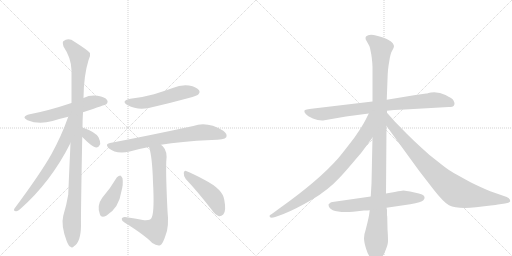
t = 0.00 s
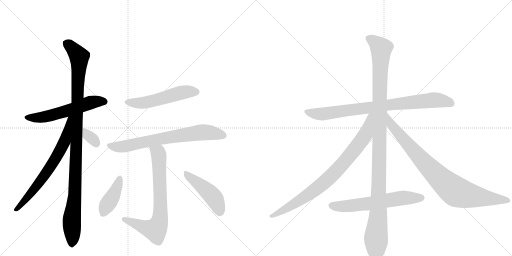
t = 2.31 s
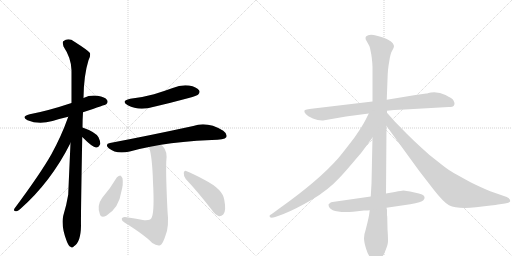
t = 4.63 s
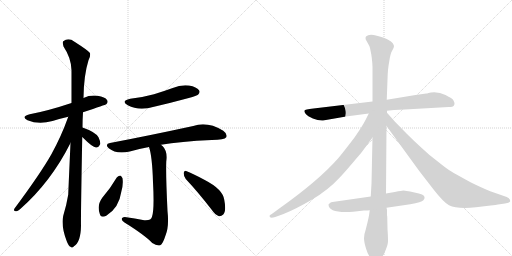
t = 6.94 s
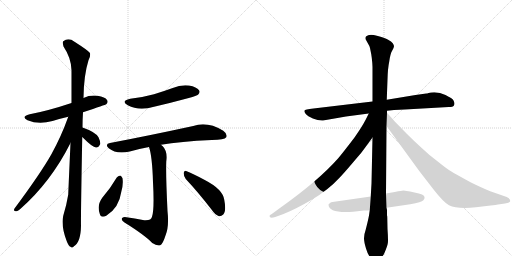
t = 9.25 s
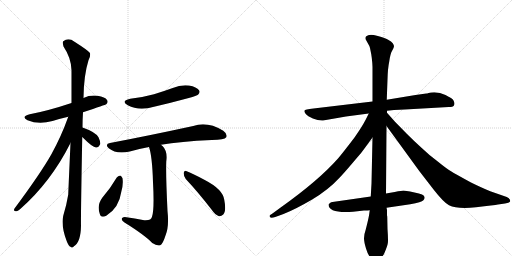
t = 11.56 s

The animated SVG that drew these frames (rendered in a browser with its animation timeline set to each time). Animation: 14 CSS @keyframes rules; one cycle of 11.56 s.

<svg version="1.1" viewBox="0 0 2048 1024" xmlns="http://www.w3.org/2000/svg">
  <g stroke="lightgray" stroke-dasharray="1,1" stroke-width="1" transform="scale(4, 4)">
    <line x1="0" y1="0" x2="256" y2="256"></line>
    <line x1="256" y1="0" x2="0" y2="256"></line>
    <line x1="128" y1="0" x2="128" y2="256"></line>
    <line x1="0" y1="128" x2="256" y2="128"></line>
    <line x1="256" y1="0" x2="512" y2="256"></line>
    <line x1="512" y1="0" x2="256" y2="256"></line>
    <line x1="384" y1="0" x2="384" y2="256"></line>
    <line x1="256" y1="128" x2="512" y2="128"></line>
  </g>
<g transform="scale(1, -1) translate(0, -850)">
   <style type="text/css">
    @keyframes keyframes0 {
      from {
       stroke: black;
       stroke-dashoffset: 574;
       stroke-width: 128;
       }
       65% {
       animation-timing-function: step-end;
       stroke: black;
       stroke-dashoffset: 0;
       stroke-width: 128;
       }
       to {
       stroke: black;
       stroke-width: 1024;
       }
       }
       #make-me-a-hanzi-animation-0 {
         animation: keyframes0 0.717122s both;
         animation-delay: 0.000000s;
         animation-timing-function: linear;
       }
    @keyframes keyframes1 {
      from {
       stroke: black;
       stroke-dashoffset: 1079;
       stroke-width: 128;
       }
       78% {
       animation-timing-function: step-end;
       stroke: black;
       stroke-dashoffset: 0;
       stroke-width: 128;
       }
       to {
       stroke: black;
       stroke-width: 1024;
       }
       }
       #make-me-a-hanzi-animation-1 {
         animation: keyframes1 1.128092s both;
         animation-delay: 0.717122s;
         animation-timing-function: linear;
       }
    @keyframes keyframes2 {
      from {
       stroke: black;
       stroke-dashoffset: 689;
       stroke-width: 128;
       }
       69% {
       animation-timing-function: step-end;
       stroke: black;
       stroke-dashoffset: 0;
       stroke-width: 128;
       }
       to {
       stroke: black;
       stroke-width: 1024;
       }
       }
       #make-me-a-hanzi-animation-2 {
         animation: keyframes2 0.810710s both;
         animation-delay: 1.845215s;
         animation-timing-function: linear;
       }
    @keyframes keyframes3 {
      from {
       stroke: black;
       stroke-dashoffset: 332;
       stroke-width: 128;
       }
       52% {
       animation-timing-function: step-end;
       stroke: black;
       stroke-dashoffset: 0;
       stroke-width: 128;
       }
       to {
       stroke: black;
       stroke-width: 1024;
       }
       }
       #make-me-a-hanzi-animation-3 {
         animation: keyframes3 0.520182s both;
         animation-delay: 2.655924s;
         animation-timing-function: linear;
       }
    @keyframes keyframes4 {
      from {
       stroke: black;
       stroke-dashoffset: 533;
       stroke-width: 128;
       }
       63% {
       animation-timing-function: step-end;
       stroke: black;
       stroke-dashoffset: 0;
       stroke-width: 128;
       }
       to {
       stroke: black;
       stroke-width: 1024;
       }
       }
       #make-me-a-hanzi-animation-4 {
         animation: keyframes4 0.683757s both;
         animation-delay: 3.176107s;
         animation-timing-function: linear;
       }
    @keyframes keyframes5 {
      from {
       stroke: black;
       stroke-dashoffset: 720;
       stroke-width: 128;
       }
       70% {
       animation-timing-function: step-end;
       stroke: black;
       stroke-dashoffset: 0;
       stroke-width: 128;
       }
       to {
       stroke: black;
       stroke-width: 1024;
       }
       }
       #make-me-a-hanzi-animation-5 {
         animation: keyframes5 0.835938s both;
         animation-delay: 3.859863s;
         animation-timing-function: linear;
       }
    @keyframes keyframes6 {
      from {
       stroke: black;
       stroke-dashoffset: 736;
       stroke-width: 128;
       }
       71% {
       animation-timing-function: step-end;
       stroke: black;
       stroke-dashoffset: 0;
       stroke-width: 128;
       }
       to {
       stroke: black;
       stroke-width: 1024;
       }
       }
       #make-me-a-hanzi-animation-6 {
         animation: keyframes6 0.848958s both;
         animation-delay: 4.695801s;
         animation-timing-function: linear;
       }
    @keyframes keyframes7 {
      from {
       stroke: black;
       stroke-dashoffset: 411;
       stroke-width: 128;
       }
       57% {
       animation-timing-function: step-end;
       stroke: black;
       stroke-dashoffset: 0;
       stroke-width: 128;
       }
       to {
       stroke: black;
       stroke-width: 1024;
       }
       }
       #make-me-a-hanzi-animation-7 {
         animation: keyframes7 0.584473s both;
         animation-delay: 5.544759s;
         animation-timing-function: linear;
       }
    @keyframes keyframes8 {
      from {
       stroke: black;
       stroke-dashoffset: 464;
       stroke-width: 128;
       }
       60% {
       animation-timing-function: step-end;
       stroke: black;
       stroke-dashoffset: 0;
       stroke-width: 128;
       }
       to {
       stroke: black;
       stroke-width: 1024;
       }
       }
       #make-me-a-hanzi-animation-8 {
         animation: keyframes8 0.627604s both;
         animation-delay: 6.129232s;
         animation-timing-function: linear;
       }
    @keyframes keyframes9 {
      from {
       stroke: black;
       stroke-dashoffset: 844;
       stroke-width: 128;
       }
       73% {
       animation-timing-function: step-end;
       stroke: black;
       stroke-dashoffset: 0;
       stroke-width: 128;
       }
       to {
       stroke: black;
       stroke-width: 1024;
       }
       }
       #make-me-a-hanzi-animation-9 {
         animation: keyframes9 0.936849s both;
         animation-delay: 6.756836s;
         animation-timing-function: linear;
       }
    @keyframes keyframes10 {
      from {
       stroke: black;
       stroke-dashoffset: 1176;
       stroke-width: 128;
       }
       79% {
       animation-timing-function: step-end;
       stroke: black;
       stroke-dashoffset: 0;
       stroke-width: 128;
       }
       to {
       stroke: black;
       stroke-width: 1024;
       }
       }
       #make-me-a-hanzi-animation-10 {
         animation: keyframes10 1.207031s both;
         animation-delay: 7.693685s;
         animation-timing-function: linear;
       }
    @keyframes keyframes11 {
      from {
       stroke: black;
       stroke-dashoffset: 844;
       stroke-width: 128;
       }
       73% {
       animation-timing-function: step-end;
       stroke: black;
       stroke-dashoffset: 0;
       stroke-width: 128;
       }
       to {
       stroke: black;
       stroke-width: 1024;
       }
       }
       #make-me-a-hanzi-animation-11 {
         animation: keyframes11 0.936849s both;
         animation-delay: 8.900716s;
         animation-timing-function: linear;
       }
    @keyframes keyframes12 {
      from {
       stroke: black;
       stroke-dashoffset: 885;
       stroke-width: 128;
       }
       74% {
       animation-timing-function: step-end;
       stroke: black;
       stroke-dashoffset: 0;
       stroke-width: 128;
       }
       to {
       stroke: black;
       stroke-width: 1024;
       }
       }
       #make-me-a-hanzi-animation-12 {
         animation: keyframes12 0.970215s both;
         animation-delay: 9.837565s;
         animation-timing-function: linear;
       }
    @keyframes keyframes13 {
      from {
       stroke: black;
       stroke-dashoffset: 622;
       stroke-width: 128;
       }
       67% {
       animation-timing-function: step-end;
       stroke: black;
       stroke-dashoffset: 0;
       stroke-width: 128;
       }
       to {
       stroke: black;
       stroke-width: 1024;
       }
       }
       #make-me-a-hanzi-animation-13 {
         animation: keyframes13 0.756185s both;
         animation-delay: 10.807780s;
         animation-timing-function: linear;
       }
</style>
<path d="M 332 401 Q 423 431 425 433 Q 434 442 428 450 Q 421 462 390 467 Q 360 471 334 458 L 286 438 Q 193 407 119 393 Q 82 384 110 369 Q 155 350 210 366 Q 238 375 273 383 L 332 401 Z" fill="lightgray"></path> 
<path d="M 330 340 Q 330 370 332 401 L 334 458 Q 335 549 354 609 Q 363 625 360 638 Q 353 648 298 683 Q 274 701 253 685 Q 249 681 254 664 Q 285 618 286 569 L 286 438 L 282 278 Q 273 77 273 72 Q 266 29 253 -13 Q 243 -52 267 -115 Q 274 -134 282 -137 Q 288 -144 296 -135 Q 323 -119 324 -53 Q 323 -13 329 302 L 330 340 Z" fill="lightgray"></path> 
<path d="M 273 383 Q 245 304 205 232 Q 162 156 58 16 Q 52 6 64 5 Q 70 4 80 13 Q 203 121 282 278 C 351 413 283 411 273 383 Z" fill="lightgray"></path> 
<path d="M 329 302 Q 371 260 384 260 Q 394 259 401 274 Q 402 284 394 301 Q 382 322 330 340 C 302 350 308 323 329 302 Z" fill="lightgray"></path> 
<path d="M 521 455 Q 481 446 511 429 Q 556 405 616 423 Q 685 439 755 458 Q 788 467 792 471 Q 802 481 796 489 Q 787 502 756 508 Q 723 512 691 498 Q 655 485 616 473 Q 573 461 521 455 Z" fill="lightgray"></path> 
<path d="M 644 271 Q 720 284 847 290 Q 898 290 905 301 Q 911 314 893 327 Q 829 366 773 346 Q 593 307 440 278 Q 418 274 435 257 Q 465 232 519 244 Q 553 254 596 262 L 644 271 Z" fill="lightgray"></path> 
<path d="M 596 262 Q 609 225 612 121 Q 618 10 608 -17 Q 605 -33 577 -31 Q 540 -24 499 -18 Q 487 -19 487 -26 Q 486 -32 498 -40 Q 580 -91 609 -122 Q 628 -135 641 -131 Q 651 -127 662 -92 Q 677 -56 670 6 Q 663 151 665 203 Q 671 245 651 265 Q 647 269 644 271 C 623 292 588 291 596 262 Z" fill="lightgray"></path> 
<path d="M 467 140 Q 442 97 409 59 Q 387 29 399 -5 Q 403 -23 425 -13 Q 476 18 485 82 Q 494 113 490 137 Q 486 146 481 148 Q 472 147 467 140 Z" fill="lightgray"></path> 
<path d="M 743 134 Q 791 83 846 12 Q 861 -10 876 -15 Q 885 -16 893 -8 Q 906 5 897 51 Q 891 93 819 130 Q 773 155 747 165 Q 738 171 735 159 Q 734 146 743 134 Z" fill="lightgray"></path> 
<path d="M 1795 422 Q 1812 422 1815 427 Q 1818 432 1818 436.5 Q 1818 441 1814 448.5 Q 1810 456 1782 470 Q 1754 484 1724 480 L 1714 478 Q 1708 476 1705 476 L 1662 470 L 1547 451 L 1490 444 L 1254 416 Q 1219 412 1217.5 407.5 Q 1216 403 1223 394.5 Q 1230 386 1251.5 376.5 Q 1273 367 1292 368 L 1384 384 L 1475 396 L 1548 407 L 1576 410 L 1619 412 L 1795 422 Z" fill="lightgray"></path> 
<path d="M 1547 451 L 1550 532 Q 1551 576 1557 604 Q 1561 635 1568.5 647.5 Q 1576 660 1576 665 Q 1576 670 1571 677.5 Q 1566 685 1552.5 691.5 Q 1539 698 1507.5 707 Q 1476 716 1464 704 Q 1461 700 1463 692 L 1473 674 Q 1479 665 1480 658 L 1485 633 L 1487 619 Q 1490 594 1490 582 L 1490 444 L 1490 300 L 1486 116 L 1483 64 L 1479 9 L 1476 -12 Q 1472 -33 1463 -68 Q 1456 -88 1456 -102.5 Q 1456 -117 1464 -143.5 Q 1472 -170 1486 -187 Q 1501 -204 1504 -204 Q 1512 -204 1536 -166 Q 1550 -133 1551.5 -120.5 Q 1553 -108 1550 -66 L 1549 -17 L 1548 -11 L 1548 8 Q 1548 13 1546 19 L 1544 76 L 1546 346 L 1548 399 L 1548 407 L 1547 451 Z" fill="lightgray"></path> 
<path d="M 1475 396 L 1462 370 Q 1448 343 1418 300 Q 1370 237 1352 216 Q 1273 127 1124 21 L 1094 -1 Q 1078 -11 1078 -14 Q 1078 -26 1101 -18 L 1134 -6 Q 1180 12 1247 51 Q 1313 90 1359 140 Q 1380 162 1422 212 Q 1445 237 1460 259 L 1490 300 C 1571 411 1488 423 1475 396 Z" fill="lightgray"></path> 
<path d="M 1546 346 L 1677 166 L 1735 91 Q 1774 41 1796 29 Q 1829 13 1904 21 Q 1978 29 1992 32 L 2020 36 Q 2041 39 2041 46 Q 2041 56 2027 62 L 1961 85 Q 1929 98 1884 120 Q 1820 155 1804 165 Q 1788 174 1751 204 Q 1717 229 1687 258 Q 1660 282 1627 315 L 1580 363 L 1548 399 C 1528 421 1528 370 1546 346 Z" fill="lightgray"></path> 
<path d="M 1483 64 L 1330 42 Q 1325 42 1320 38 Q 1315 34 1314 32 Q 1314 -4 1412 3 L 1456 8 Q 1472 8 1479 9 L 1546 19 L 1641 33 Q 1687 42 1693.5 49 Q 1700 56 1698 62 Q 1698 73 1658 80.5 Q 1618 88 1613.5 88 Q 1609 88 1579 82 L 1544 76 L 1483 64 Z" fill="lightgray"></path> 
      <clipPath id="make-me-a-hanzi-clip-0">
      <path d="M 332 401 Q 423 431 425 433 Q 434 442 428 450 Q 421 462 390 467 Q 360 471 334 458 L 286 438 Q 193 407 119 393 Q 82 384 110 369 Q 155 350 210 366 Q 238 375 273 383 L 332 401 Z" fill="lightgray"></path>
      </clipPath>
      <path clip-path="url(#make-me-a-hanzi-clip-0)" d="M 111 382 L 134 378 L 183 383 L 370 442 L 419 443 " fill="none" id="make-me-a-hanzi-animation-0" stroke-dasharray="446 892" stroke-linecap="round"></path>

      <clipPath id="make-me-a-hanzi-clip-1">
      <path d="M 330 340 Q 330 370 332 401 L 334 458 Q 335 549 354 609 Q 363 625 360 638 Q 353 648 298 683 Q 274 701 253 685 Q 249 681 254 664 Q 285 618 286 569 L 286 438 L 282 278 Q 273 77 273 72 Q 266 29 253 -13 Q 243 -52 267 -115 Q 274 -134 282 -137 Q 288 -144 296 -135 Q 323 -119 324 -53 Q 323 -13 329 302 L 330 340 Z" fill="lightgray"></path>
      </clipPath>
      <path clip-path="url(#make-me-a-hanzi-clip-1)" d="M 265 678 L 317 623 L 300 72 L 287 -27 L 287 -123 " fill="none" id="make-me-a-hanzi-animation-1" stroke-dasharray="951 1902" stroke-linecap="round"></path>

      <clipPath id="make-me-a-hanzi-clip-2">
      <path d="M 273 383 Q 245 304 205 232 Q 162 156 58 16 Q 52 6 64 5 Q 70 4 80 13 Q 203 121 282 278 C 351 413 283 411 273 383 Z" fill="lightgray"></path>
      </clipPath>
      <path clip-path="url(#make-me-a-hanzi-clip-2)" d="M 281 379 L 275 374 L 259 286 L 227 224 L 149 108 L 66 13 " fill="none" id="make-me-a-hanzi-animation-2" stroke-dasharray="561 1122" stroke-linecap="round"></path>

      <clipPath id="make-me-a-hanzi-clip-3">
      <path d="M 329 302 Q 371 260 384 260 Q 394 259 401 274 Q 402 284 394 301 Q 382 322 330 340 C 302 350 308 323 329 302 Z" fill="lightgray"></path>
      </clipPath>
      <path clip-path="url(#make-me-a-hanzi-clip-3)" d="M 338 333 L 351 308 L 373 292 L 384 274 " fill="none" id="make-me-a-hanzi-animation-3" stroke-dasharray="204 408" stroke-linecap="round"></path>

      <clipPath id="make-me-a-hanzi-clip-4">
      <path d="M 521 455 Q 481 446 511 429 Q 556 405 616 423 Q 685 439 755 458 Q 788 467 792 471 Q 802 481 796 489 Q 787 502 756 508 Q 723 512 691 498 Q 655 485 616 473 Q 573 461 521 455 Z" fill="lightgray"></path>
      </clipPath>
      <path clip-path="url(#make-me-a-hanzi-clip-4)" d="M 513 443 L 574 439 L 717 478 L 785 482 " fill="none" id="make-me-a-hanzi-animation-4" stroke-dasharray="405 810" stroke-linecap="round"></path>

      <clipPath id="make-me-a-hanzi-clip-5">
      <path d="M 644 271 Q 720 284 847 290 Q 898 290 905 301 Q 911 314 893 327 Q 829 366 773 346 Q 593 307 440 278 Q 418 274 435 257 Q 465 232 519 244 Q 553 254 596 262 L 644 271 Z" fill="lightgray"></path>
      </clipPath>
      <path clip-path="url(#make-me-a-hanzi-clip-5)" d="M 438 267 L 469 262 L 506 266 L 658 298 L 810 321 L 895 308 " fill="none" id="make-me-a-hanzi-animation-5" stroke-dasharray="592 1184" stroke-linecap="round"></path>

      <clipPath id="make-me-a-hanzi-clip-6">
      <path d="M 596 262 Q 609 225 612 121 Q 618 10 608 -17 Q 605 -33 577 -31 Q 540 -24 499 -18 Q 487 -19 487 -26 Q 486 -32 498 -40 Q 580 -91 609 -122 Q 628 -135 641 -131 Q 651 -127 662 -92 Q 677 -56 670 6 Q 663 151 665 203 Q 671 245 651 265 Q 647 269 644 271 C 623 292 588 291 596 262 Z" fill="lightgray"></path>
      </clipPath>
      <path clip-path="url(#make-me-a-hanzi-clip-6)" d="M 603 259 L 634 236 L 635 227 L 642 -5 L 635 -46 L 621 -69 L 496 -27 " fill="none" id="make-me-a-hanzi-animation-6" stroke-dasharray="608 1216" stroke-linecap="round"></path>

      <clipPath id="make-me-a-hanzi-clip-7">
      <path d="M 467 140 Q 442 97 409 59 Q 387 29 399 -5 Q 403 -23 425 -13 Q 476 18 485 82 Q 494 113 490 137 Q 486 146 481 148 Q 472 147 467 140 Z" fill="lightgray"></path>
      </clipPath>
      <path clip-path="url(#make-me-a-hanzi-clip-7)" d="M 480 138 L 459 79 L 414 -2 " fill="none" id="make-me-a-hanzi-animation-7" stroke-dasharray="283 566" stroke-linecap="round"></path>

      <clipPath id="make-me-a-hanzi-clip-8">
      <path d="M 743 134 Q 791 83 846 12 Q 861 -10 876 -15 Q 885 -16 893 -8 Q 906 5 897 51 Q 891 93 819 130 Q 773 155 747 165 Q 738 171 735 159 Q 734 146 743 134 Z" fill="lightgray"></path>
      </clipPath>
      <path clip-path="url(#make-me-a-hanzi-clip-8)" d="M 745 154 L 849 67 L 868 36 L 878 1 " fill="none" id="make-me-a-hanzi-animation-8" stroke-dasharray="336 672" stroke-linecap="round"></path>

      <clipPath id="make-me-a-hanzi-clip-9">
      <path d="M 1795 422 Q 1812 422 1815 427 Q 1818 432 1818 436.5 Q 1818 441 1814 448.5 Q 1810 456 1782 470 Q 1754 484 1724 480 L 1714 478 Q 1708 476 1705 476 L 1662 470 L 1547 451 L 1490 444 L 1254 416 Q 1219 412 1217.5 407.5 Q 1216 403 1223 394.5 Q 1230 386 1251.5 376.5 Q 1273 367 1292 368 L 1384 384 L 1475 396 L 1548 407 L 1576 410 L 1619 412 L 1795 422 Z" fill="lightgray"></path>
      </clipPath>
      <path clip-path="url(#make-me-a-hanzi-clip-9)" d="M 1224 403 L 1287 394 L 1733 450 L 1779 446 L 1806 435 " fill="none" id="make-me-a-hanzi-animation-9" stroke-dasharray="716 1432" stroke-linecap="round"></path>

      <clipPath id="make-me-a-hanzi-clip-10">
      <path d="M 1547 451 L 1550 532 Q 1551 576 1557 604 Q 1561 635 1568.5 647.5 Q 1576 660 1576 665 Q 1576 670 1571 677.5 Q 1566 685 1552.5 691.5 Q 1539 698 1507.5 707 Q 1476 716 1464 704 Q 1461 700 1463 692 L 1473 674 Q 1479 665 1480 658 L 1485 633 L 1487 619 Q 1490 594 1490 582 L 1490 444 L 1490 300 L 1486 116 L 1483 64 L 1479 9 L 1476 -12 Q 1472 -33 1463 -68 Q 1456 -88 1456 -102.5 Q 1456 -117 1464 -143.5 Q 1472 -170 1486 -187 Q 1501 -204 1504 -204 Q 1512 -204 1536 -166 Q 1550 -133 1551.5 -120.5 Q 1553 -108 1550 -66 L 1549 -17 L 1548 -11 L 1548 8 Q 1548 13 1546 19 L 1544 76 L 1546 346 L 1548 399 L 1548 407 L 1547 451 Z" fill="lightgray"></path>
      </clipPath>
      <path clip-path="url(#make-me-a-hanzi-clip-10)" d="M 1475 697 L 1494 687 L 1525 656 L 1513 -6 L 1504 -96 L 1504 -198 " fill="none" id="make-me-a-hanzi-animation-10" stroke-dasharray="1048 2096" stroke-linecap="round"></path>

      <clipPath id="make-me-a-hanzi-clip-11">
      <path d="M 1475 396 L 1462 370 Q 1448 343 1418 300 Q 1370 237 1352 216 Q 1273 127 1124 21 L 1094 -1 Q 1078 -11 1078 -14 Q 1078 -26 1101 -18 L 1134 -6 Q 1180 12 1247 51 Q 1313 90 1359 140 Q 1380 162 1422 212 Q 1445 237 1460 259 L 1490 300 C 1571 411 1488 423 1475 396 Z" fill="lightgray"></path>
      </clipPath>
      <path clip-path="url(#make-me-a-hanzi-clip-11)" d="M 1483 391 L 1461 310 L 1382 207 L 1331 152 L 1227 66 L 1084 -15 " fill="none" id="make-me-a-hanzi-animation-11" stroke-dasharray="716 1432" stroke-linecap="round"></path>

      <clipPath id="make-me-a-hanzi-clip-12">
      <path d="M 1546 346 L 1677 166 L 1735 91 Q 1774 41 1796 29 Q 1829 13 1904 21 Q 1978 29 1992 32 L 2020 36 Q 2041 39 2041 46 Q 2041 56 2027 62 L 1961 85 Q 1929 98 1884 120 Q 1820 155 1804 165 Q 1788 174 1751 204 Q 1717 229 1687 258 Q 1660 282 1627 315 L 1580 363 L 1548 399 C 1528 421 1528 370 1546 346 Z" fill="lightgray"></path>
      </clipPath>
      <path clip-path="url(#make-me-a-hanzi-clip-12)" d="M 1550 392 L 1565 350 L 1648 253 L 1769 127 L 1816 89 L 1871 69 L 2033 48 " fill="none" id="make-me-a-hanzi-animation-12" stroke-dasharray="757 1514" stroke-linecap="round"></path>

      <clipPath id="make-me-a-hanzi-clip-13">
      <path d="M 1483 64 L 1330 42 Q 1325 42 1320 38 Q 1315 34 1314 32 Q 1314 -4 1412 3 L 1456 8 Q 1472 8 1479 9 L 1546 19 L 1641 33 Q 1687 42 1693.5 49 Q 1700 56 1698 62 Q 1698 73 1658 80.5 Q 1618 88 1613.5 88 Q 1609 88 1579 82 L 1544 76 L 1483 64 Z" fill="lightgray"></path>
      </clipPath>
      <path clip-path="url(#make-me-a-hanzi-clip-13)" d="M 1323 29 L 1398 25 L 1607 58 L 1686 59 " fill="none" id="make-me-a-hanzi-animation-13" stroke-dasharray="494 988" stroke-linecap="round"></path>

</g>
</svg>
